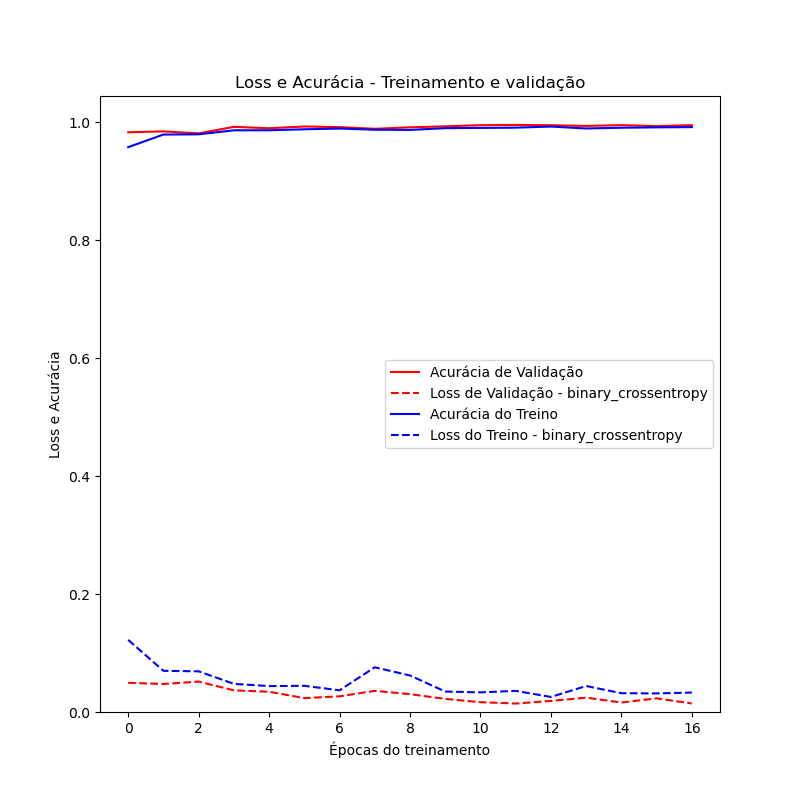

The table this chart was drawn from, first rows:
	loss	accuracy	val_loss	val_accuracy
0	0.1223	0.958	0.0495	0.9833
1	0.06987	0.9795	0.04754	0.9848
2	0.06898	0.9798	0.05156	0.9814
3	0.04775	0.9866	0.0367	0.9925
4	0.04396	0.9868	0.03436	0.9902
5	0.04443	0.9884	0.02359	0.9931
6	0.0368	0.9896	0.0266	0.992
7	0.07584	0.9877	0.03587	0.9892
8	0.06194	0.9873	0.03028	0.9917
9	0.03473	0.9903	0.02226	0.9934
10	0.03325	0.9907	0.01667	0.9953
11	0.03587	0.9912	0.01433	0.9958
12	0.02553	0.993	0.01882	0.9953
13	0.04406	0.9898	0.02433	0.9941
14	0.03186	0.9911	0.01609	0.9955
15	0.03153	0.9917	0.02316	0.9937
16	0.03294	0.9921	0.01448	0.9953
